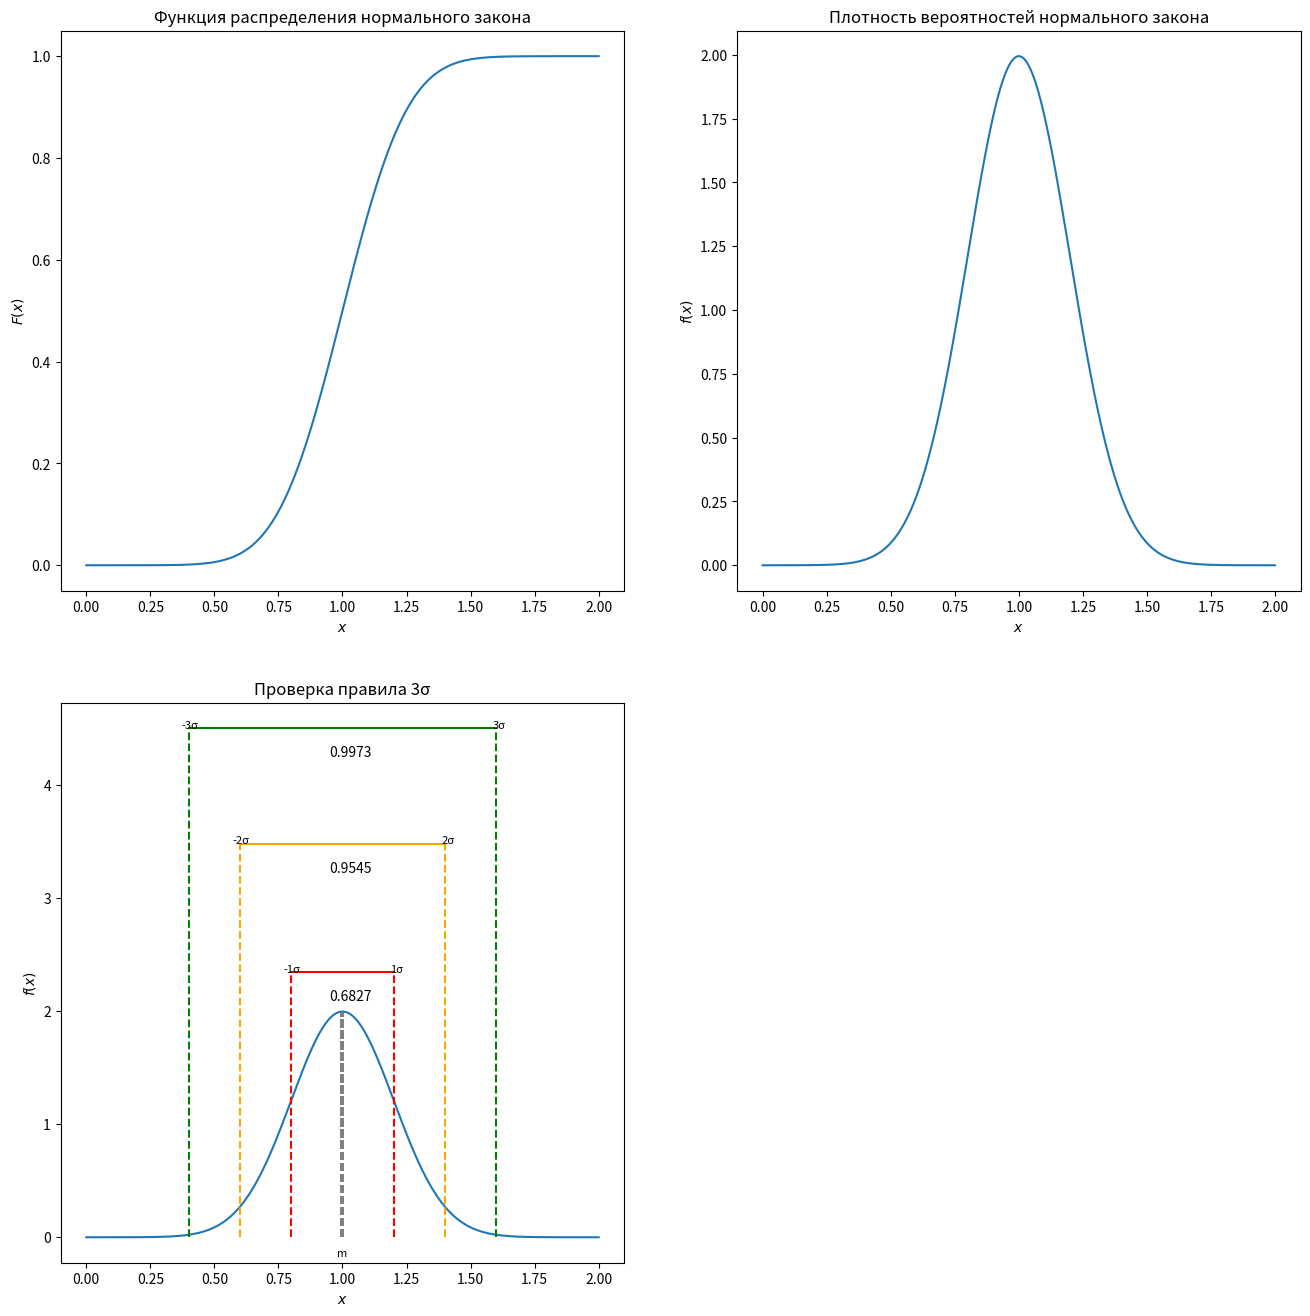
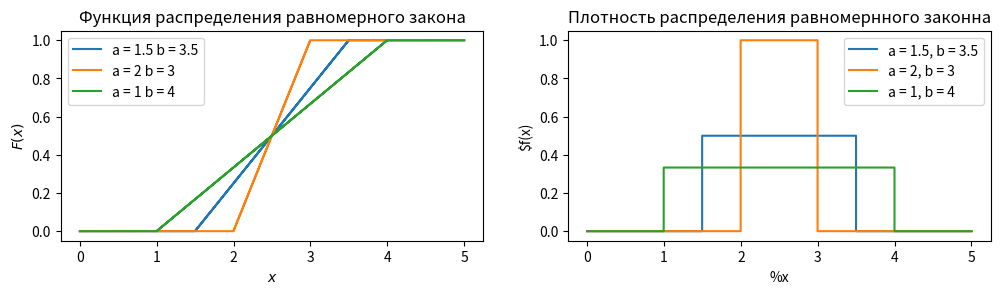
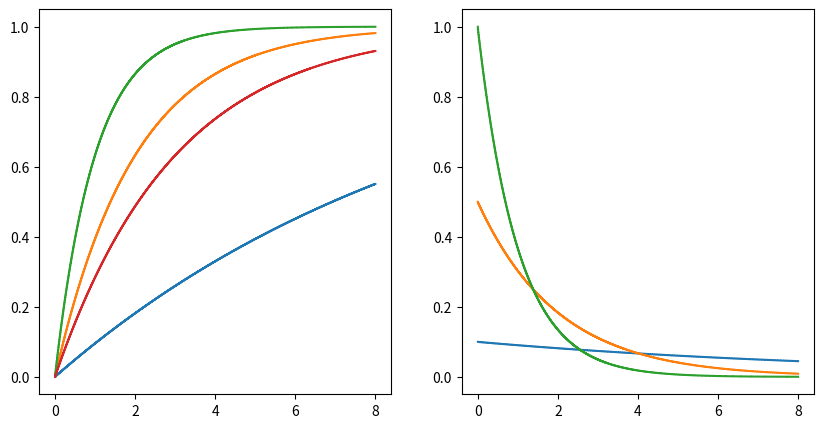
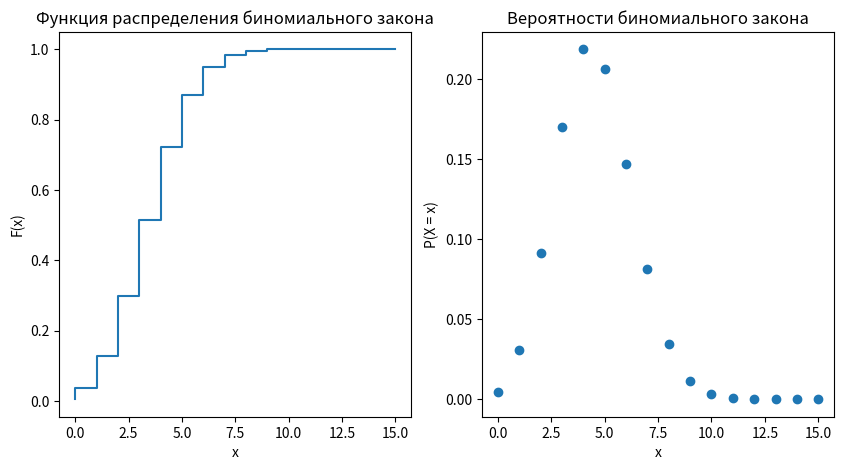
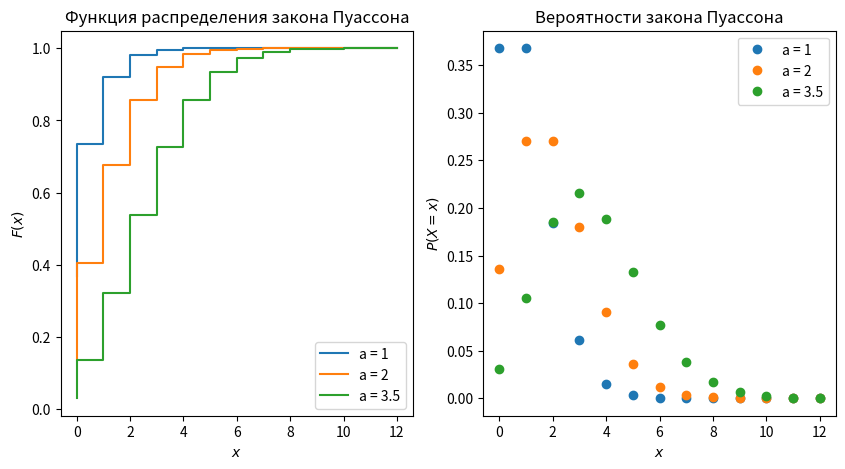

These figures' Python source, in order:
import numpy as np
import matplotlib.pyplot as plt
import scipy.stats as sts

def BuildOfUniform (a, b):

    uniform_rv = sts.uniform(a, b-a)
    x = np.linspace(0,5,1000)
    plt.subplot(2,2,1)
    cdf = uniform_rv.cdf(x)
    plt.step(x,cdf, label = 'a = '+str(a)+' b = '+str(b))
    
    plt.subplot(2,2,2)
    pdf = uniform_rv.pdf(x)
    plt.step(x,pdf, label = 'a = '+str(a)+', b = '+str(b))

# №1
m=1.0
sigma=0.2

norm_rv = sts.norm(m,sigma)
x = np.linspace(0,2,1000)

plt.figure(figsize=(16,16))
plt.subplot(2,2,1) 
cdf = norm_rv.cdf(x)
plt.plot(x, cdf)
plt.ylabel('$F(x)$')
plt.xlabel('$x$')
plt.title("Функция распределения нормального закона")

plt.subplot(2,2,2)
pdf = norm_rv.pdf(x)
plt.plot(x, pdf)
plt.ylabel('$f(x)$')
plt.xlabel('$x$')
plt.title("Плотность вероятностей нормального закона")

#Проверка правлиа 3σ
plt.subplot(2,2,3)
pdf = norm_rv.pdf(x)
plt.plot(x, pdf)
x = np.linspace(m,m,200)
y = np.linspace(0,norm_rv.pdf(x),200)
plt.plot(x,y,color = 'grey',linestyle = 'dashed')
plt.text(m-.02,-.17,'m',fontsize=8)
plt.ylabel('$f(x)$')
plt.xlabel('$x$')
plt.title("Проверка правила 3σ")
color = ['red','orange','green']
for i in [3.0,2.0,1.0] :
    pos_sigma = m+sigma*i
    rev_sigma = m-sigma*i
    cdf = norm_rv.cdf(pos_sigma) 
    x =np.linspace(pos_sigma,rev_sigma,200)
    y = np.linspace(cdf+i+.5,cdf+i+.5,200)
    plt.plot(x,y,color = color[int(i-1)])
    
    y = np.linspace(0,cdf+i+.5,200)

    x = np.linspace(pos_sigma,pos_sigma,200)
    plt.plot(x,y,color[int(i-1)],linestyle = 'dashed')    
    plt.text(pos_sigma-.015,cdf+i+.5,str(int(i))+'σ',fontsize=8)
    
    x = np.linspace(rev_sigma,rev_sigma,200)
    plt.plot(x,y,color[int(i-1)],linestyle = 'dashed')   
    plt.text(rev_sigma-.03,cdf+i+.5,str(-int(i))+'σ',fontsize=8)
    
    p = round(norm_rv.cdf(pos_sigma)-norm_rv.cdf(rev_sigma),4)
    plt.text(.95, cdf+i+.25, str(p))



# №2 
plt.figure(figsize = (12,6))

BuildOfUniform(1.5,3.5)
BuildOfUniform(2,3)
BuildOfUniform(1,4)

plt.subplot(2,2,1)
plt.ylabel('$F(x)$')
plt.xlabel('$x$')
plt.title("Функция распределения равномерного закона")
plt.legend()

plt.subplot(2,2,2)
plt.ylabel('$f(x)')
plt.xlabel('%x')
plt.title('Плотность распределения равномернного законна')
plt.legend()

# №3

plt.figure(figsize =(10,5))
x = np.linspace(0,8,1000)
for lamda in [0.1,0.5,1.0]:
    plt.subplot(1,2,1)     
    expon_rv = sts.expon(scale=1/lamda)
    cdf = expon_rv.cdf(x)
    plt.step(x, cdf,label = "λ = " + str(lamda))
    
    plt.subplot(1,2,2)
    pdf = expon_rv.pdf(x)
    plt.step(x, pdf,label = "λ = " + str(lamda))    
    
plt.subplot(1,2,1)    
expon_rv = sts.expon(scale=3)
cdf = expon_rv.cdf(x)
plt.step(x, cdf,label = "λ = " + str(3))
    


# №4
plt.figure(figsize=(10,5))
n=15
p=0.3

binomial_rv = sts.binom(n, p)

plt.subplot(1,2,1)
x = np.linspace(0,15,16)
cdf = binomial_rv.cdf(x)
plt.step(x,cdf)
plt.ylabel("F(x)")
plt.xlabel("x")
plt.title("Функция распределения биномиального закона")

plt.subplot(1,2,2)
pmf = binomial_rv.pmf(x)
plt.step(x,pmf,'o')
plt.ylabel("P(X = x)")
plt.xlabel('x')
plt.title("Вероятности биномиального закона")

# №5
plt.figure(figsize = (10,5))
for alpha in [1, 2, 3.5]:
    
    plt.subplot(1,2,1)
    poisson_rv = sts.poisson(alpha)
    x = np.linspace(0,12,13)
    
    cdf = poisson_rv.cdf(x)
    plt.step(x, cdf, label = "a = " + str(alpha))

    plt.subplot(1,2,2)
    pmf = poisson_rv.pmf(x)
    plt.step(x, pmf,"o", label = "a = " + str(alpha))
    
plt.subplot(1,2,1)
plt.ylabel('$F(x)$')
plt.xlabel('$x$')
plt.title("Функция распределения закона Пуассона")
plt.legend()
plt.subplot(1,2,2)
plt.ylabel('$P(X=x)$')
plt.xlabel('$x$')
plt.title("Вероятности закона Пуассона")
plt.legend()